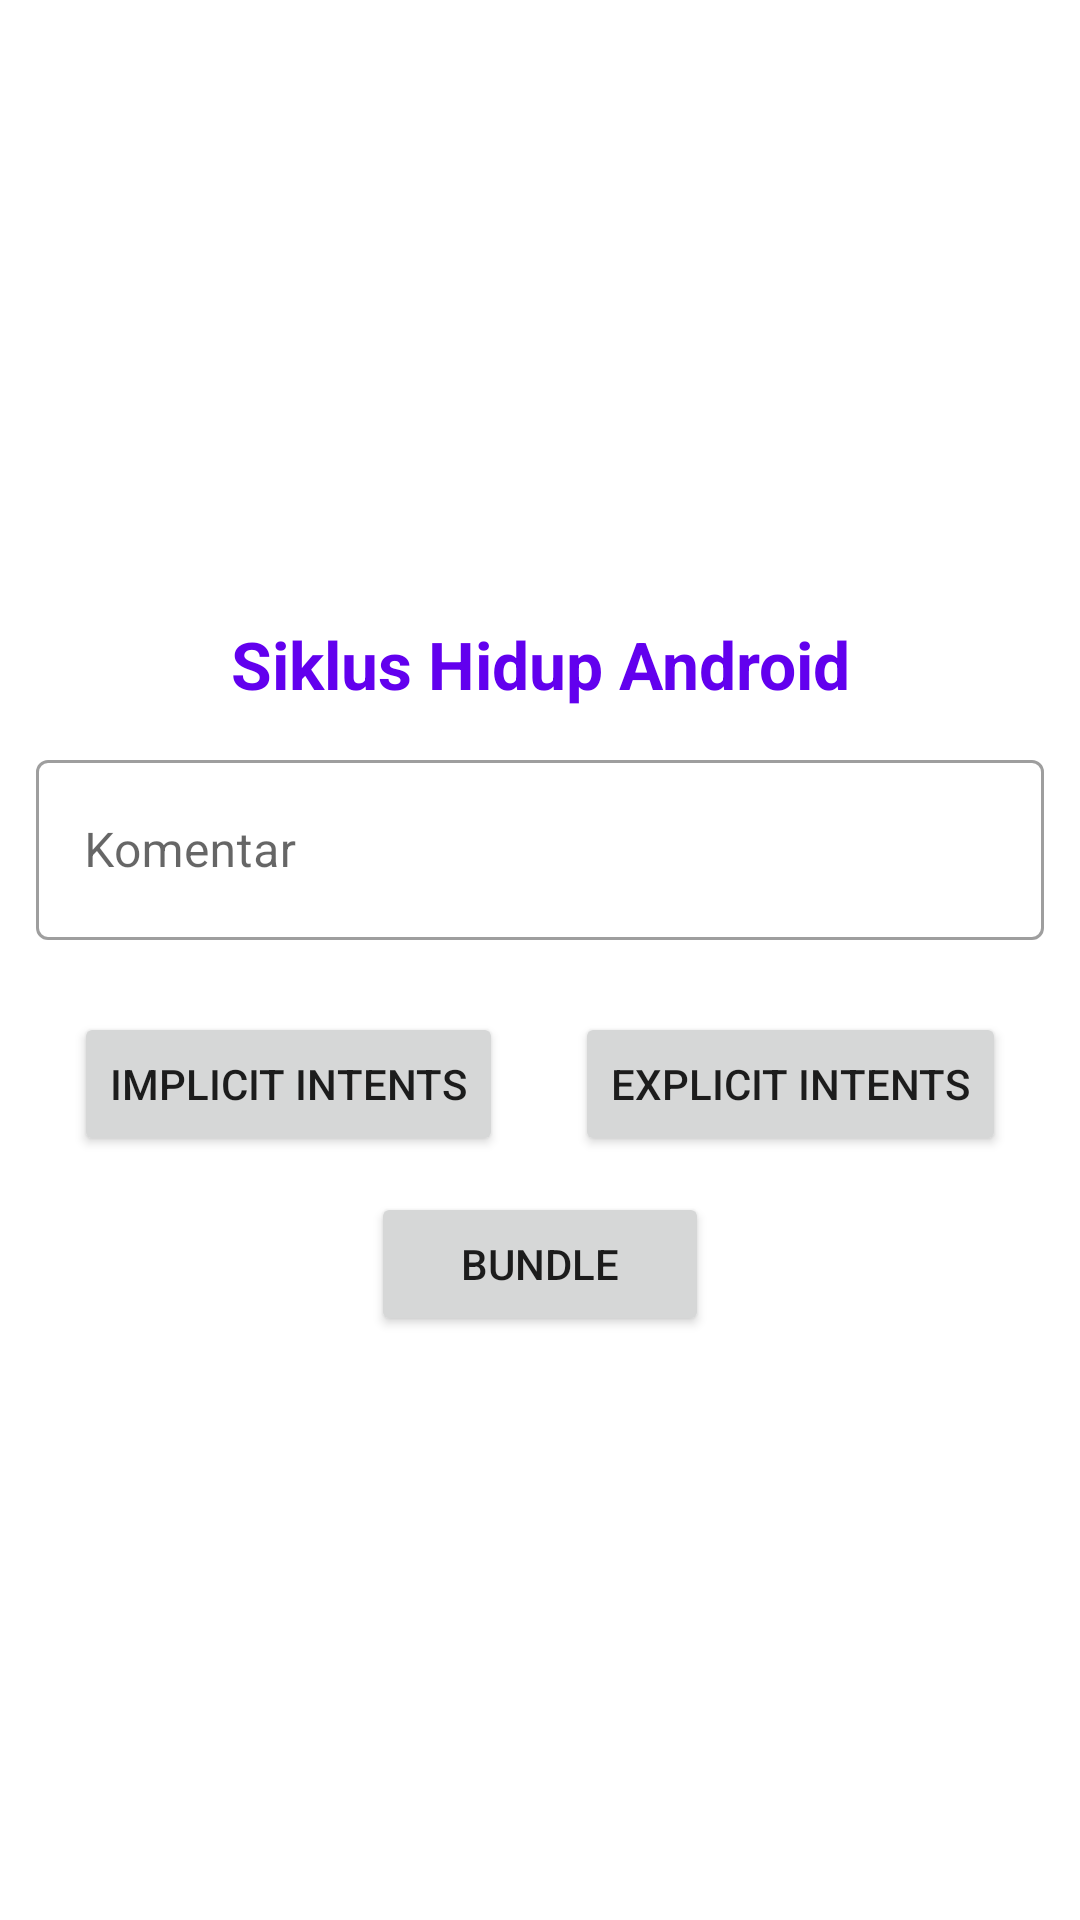

Layout XML and referenced resources for this Android screen:
<!-- AndroidManifest.xml: application theme Theme.Helloworld -->
<!-- res/layout/activity_share_pref.xml -->
<?xml version="1.0" encoding="utf-8"?>
<RelativeLayout
    xmlns:android="http://schemas.android.com/apk/res/android"
    xmlns:app="http://schemas.android.com/apk/res-auto"
    xmlns:tools="http://schemas.android.com/tools"
    android:layout_width="match_parent"
    android:layout_height="match_parent"
    android:gravity="center"
    tools:context=".activity.SharePrefActivity">

    <LinearLayout
        android:layout_width="match_parent"
        android:layout_height="wrap_content"
        android:orientation="vertical">

        <TextView
            android:layout_width="match_parent"
            android:layout_height="wrap_content"
            android:text="Siklus Hidup Android"
            android:layout_marginStart="12dp"
            android:layout_marginEnd="12dp"
            android:layout_marginTop="12dp"
            android:gravity="center"
            android:textStyle="bold"
            android:textColor="@color/purple_500"
            android:textSize="22sp"/>

        <com.google.android.material.textfield.TextInputLayout
            android:id="@+id/name_text_input"
            android:layout_margin="12dp"
            style="@style/Widget.MaterialComponents.TextInputLayout.OutlinedBox"
            android:layout_width="match_parent"
            android:layout_height="wrap_content">

            <com.google.android.material.textfield.TextInputEditText
                android:id="@+id/edKomentar"
                android:layout_width="match_parent"
                android:layout_height="60dp"
                android:hint="Komentar" />

        </com.google.android.material.textfield.TextInputLayout>

        <LinearLayout
            android:layout_width="match_parent"
            android:layout_height="wrap_content"
            android:gravity="center"
            android:orientation="horizontal">
            <Button
                android:id="@+id/btnImplicit"
                android:layout_width="wrap_content"
                android:layout_height="wrap_content"
                android:text="Implicit Intents"
                android:layout_margin="12dp"
                android:layout_marginTop="10dp"/>
            <Button
                android:id="@+id/btnExlicit"
                android:layout_width="wrap_content"
                android:layout_height="wrap_content"
                android:layout_margin="12dp"
                android:text="Explicit Intents"
                android:layout_marginTop="10dp"/>
        </LinearLayout>
        <Button
            android:id="@+id/btnBundle"
            android:layout_width="wrap_content"
            android:paddingStart="30dp"
            android:paddingEnd="30dp"
            android:layout_height="wrap_content"
            android:layout_gravity="center_horizontal"
            android:text="Bundle"/>

    </LinearLayout>
</RelativeLayout>
<!-- resources referenced by this layout -->
<resources>
  <color name="purple_500">#FF6200EE</color>
  <style name="Theme.Helloworld" parent="Theme.MaterialComponents.DayNight.DarkActionBar">
          
          <item name="colorPrimary">@color/purple_500</item>
          <item name="colorPrimaryVariant">@color/purple_700</item>
          <item name="colorOnPrimary">@color/white</item>
          
          <item name="colorSecondary">@color/teal_200</item>
          <item name="colorSecondaryVariant">@color/teal_700</item>
          <item name="colorOnSecondary">@color/black</item>
          
          <item name="android:statusBarColor" tools:targetApi="l">?attr/colorPrimaryVariant</item>
          
      </style>
  <color name="purple_700">#FF3700B3</color>
  <color name="white">#FFFFFFFF</color>
  <color name="teal_200">#FF03DAC5</color>
  <color name="teal_700">#FF018786</color>
  <color name="black">#FF000000</color>
</resources>
